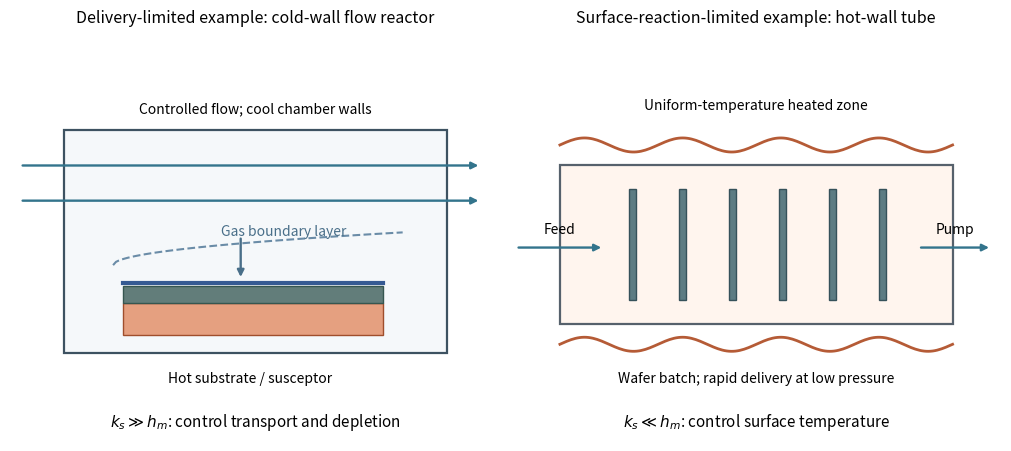

This chart was generated by the following Python code:
"""Original qualitative CVD sketches; Python 3.14, numpy and matplotlib.

Output is a PNG basename in the current directory, as required by Makefile.
"""
import matplotlib
matplotlib.use('Agg')
import matplotlib.pyplot as plt
from matplotlib.patches import Rectangle
import numpy as np

fig,axes=plt.subplots(1,2,figsize=(10,4.4),layout='constrained')
fig.patch.set_facecolor('white')
for ax in axes:
    ax.set(xlim=(0,10),ylim=(0,7))
    ax.axis('off')

def arrow(ax,a,b,label=None,color='#33748c'):
    ax.annotate('',xy=b,xytext=a,arrowprops={'arrowstyle':'-|>','lw':1.7,'color':color})
    if label:
        ax.text((a[0]+b[0])/2,(a[1]+b[1])/2+.25,label,ha='center',fontsize=10)

ax=axes[0]
ax.set_title('Delivery-limited example: cold-wall flow reactor',fontsize=11.5)
ax.add_patch(Rectangle((1.1,1.5),7.8,3.8,fc='#f5f8fa',ec='#3d5261',lw=1.6))
ax.add_patch(Rectangle((2.3,1.8),5.3,.55,fc='#e5a080',ec='#9f4e2c'))
ax.add_patch(Rectangle((2.3,2.35),5.3,.3,fc='#627d7a',ec='#365650'))
ax.plot([2.3,7.6],[2.7,2.7],color='#355a93',lw=3)
xs=np.linspace(2.1,8,100)
ax.plot(xs,3.0+.23*np.sqrt(xs-2.1),ls='--',color='#6a8ca7')
ax.text(4.3,3.5,'Gas boundary layer',fontsize=10,color='#496f89')
for y in [4.1,4.7]:arrow(ax,(.2,y),(9.6,y))
arrow(ax,(4.7,3.5),(4.7,2.75),color='#496f89')
ax.text(5,5.6,'Controlled flow; cool chamber walls',ha='center',fontsize=10)
ax.text(4.9,1.0,'Hot substrate / susceptor',ha='center',fontsize=10)
ax.text(5,.25,r'$k_s\gg h_m$: control transport and depletion',ha='center',fontsize=11)
ax=axes[1]
ax.set_title('Surface-reaction-limited example: hot-wall tube',fontsize=11.5)
ax.add_patch(Rectangle((1.0,2.0),8,2.7,fc='#fff5ee',ec='#56616c',lw=1.6))
for y in [1.65,5.05]:
    x=np.linspace(1,9,180)
    ax.plot(x,y+.12*np.sin(8*np.pi*(x-1)/8),color='#b55b36',lw=2)
for x in np.linspace(2.4,7.5,6):
    ax.add_patch(Rectangle((x,2.4),.14,1.9,fc='#5d7c83',ec='#35515a'))
arrow(ax,(.1,3.3),(1.9,3.3),'Feed')
arrow(ax,(8.3,3.3),(9.8,3.3),'Pump')
ax.text(5,5.65,'Uniform-temperature heated zone',ha='center',fontsize=10)
ax.text(5,1.0,'Wafer batch; rapid delivery at low pressure',ha='center',fontsize=10)
ax.text(5,.25,r'$k_s\ll h_m$: control surface temperature',ha='center',fontsize=11)
fig.savefig('paper-1-additional-cvd.png',dpi=160,facecolor='white')
plt.close(fig)
